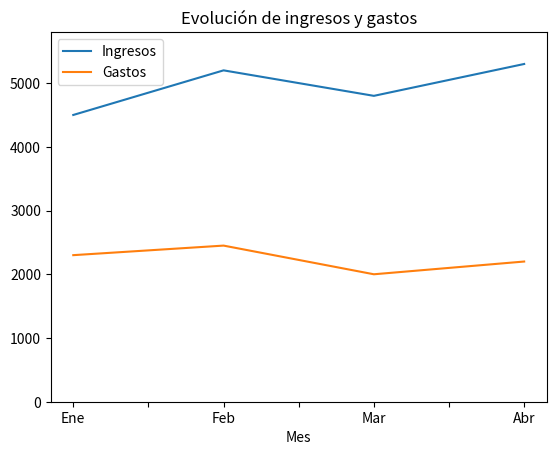

The script that saved this image:
import pandas as pd 
import matplotlib.pyplot as plt 

def diagrama_lineas_ingresos_gastos(datos):
    '''Función que construye un diagrama de lineas con los ingresos y gastos de un cuatrimestre.
    
    Parámetros:
        - datos: Es un dataframe de Pandas con dos columnas, una para los ingresos y otra para los gastos, y como índice los meses.

    Salida:
        Un gráfico de líneas con los ingresos y los gastos dados.
    '''
    # Definimos la figura y los ejes del gráfico con Matplotlib
    fig, ax = plt.subplots()
    # Dibujamos las series de líneas con los ingresos y los gastos
    datos.plot(ax = ax)
    # Añadimos la escala del eje y
    ax.set_ylim([0, max(datos.Ingresos.max(), datos.Gastos.max()) + 500])
    # Añadimos el título
    plt.title('Evolución de ingresos y gastos')
    # Devolvemos el objeto con los ejes y el gráfico que contienten
    return ax

datos = {'Mes':['Ene', 'Feb', 'Mar', 'Abr'], 'Ingresos':[4500, 5200, 4800, 5300], 'Gastos':[2300, 2450, 2000, 2200]}
df_datos = pd.DataFrame(datos).set_index('Mes')
diagrama_lineas_ingresos_gastos(df_datos)
plt.show()
